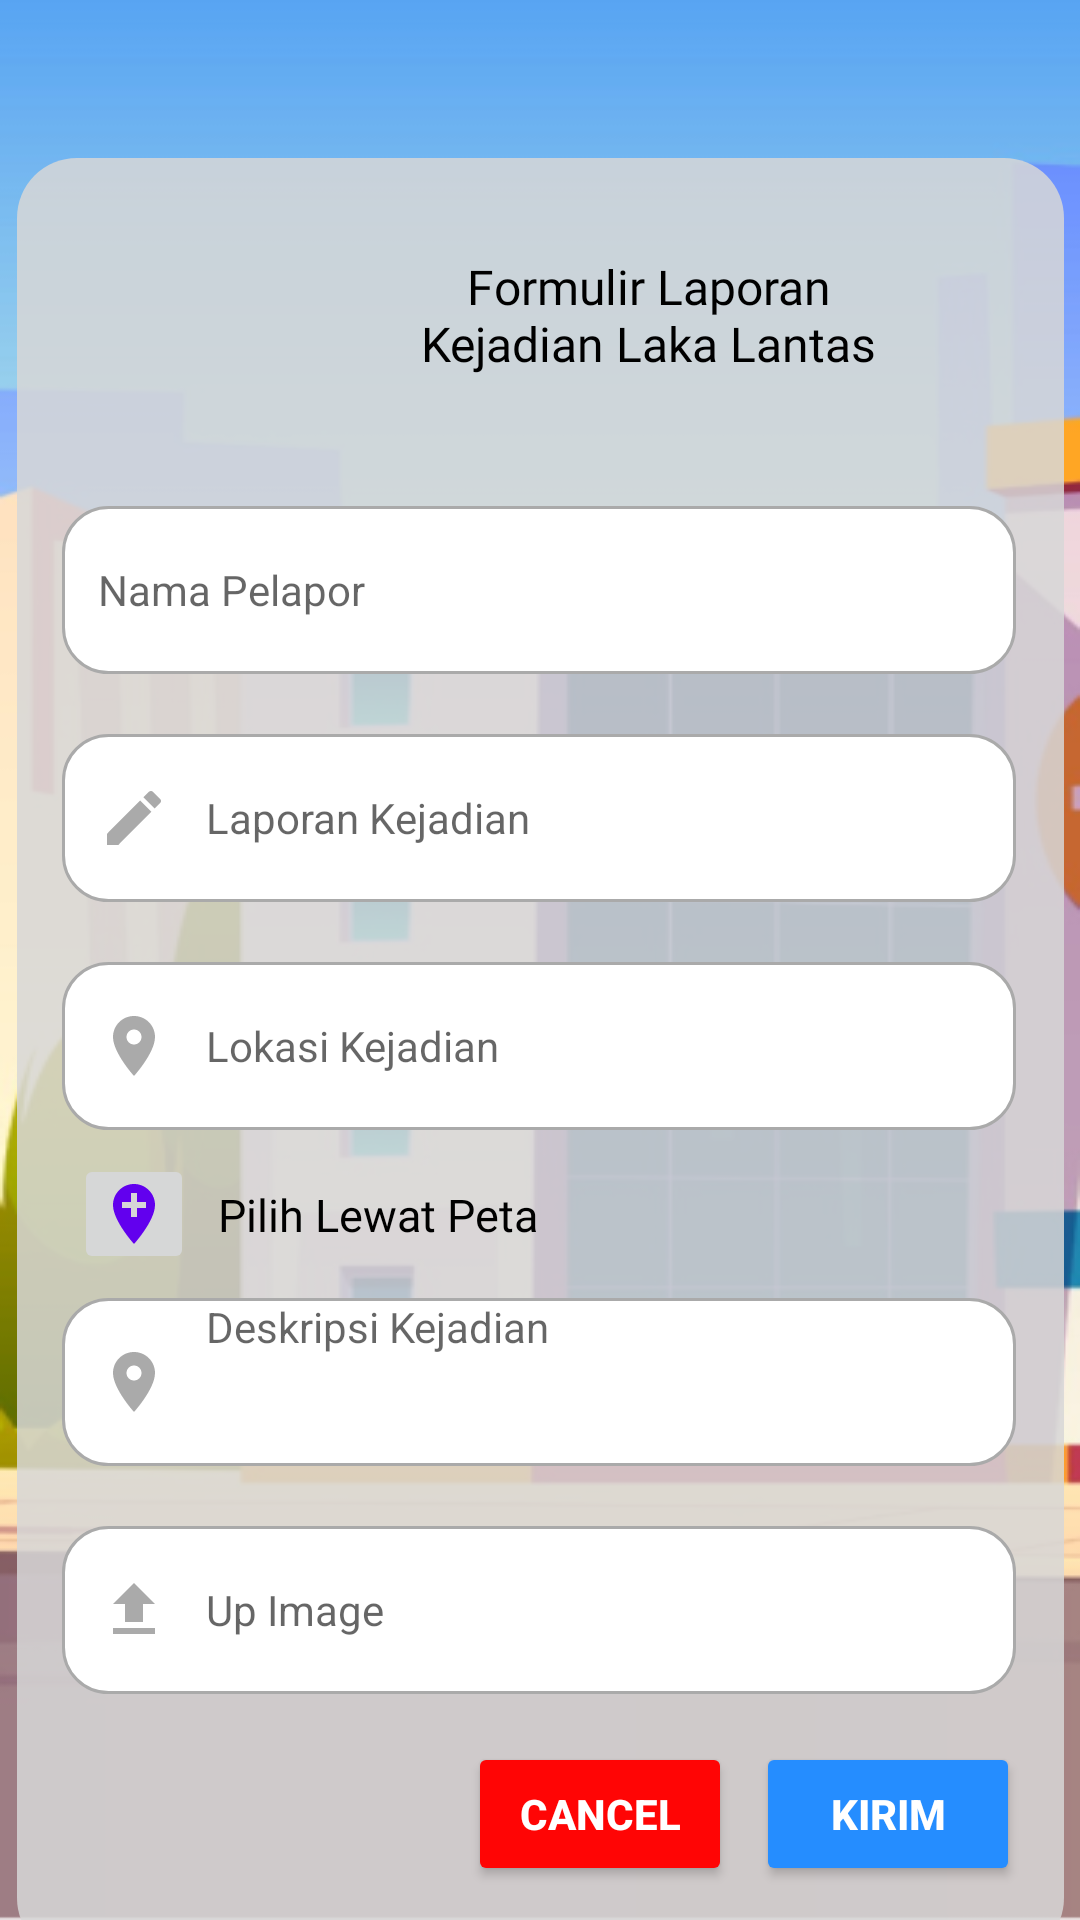

Produce the Android XML layout that renders to this screen, including the resource entries it uses.
<!-- AndroidManifest.xml: application theme Theme.SCT112 -->
<!-- res/layout/activity_form_pengaduan.xml -->
<?xml version="1.0" encoding="utf-8"?>
<androidx.constraintlayout.widget.ConstraintLayout xmlns:android="http://schemas.android.com/apk/res/android"
    xmlns:app="http://schemas.android.com/apk/res-auto"
    xmlns:tools="http://schemas.android.com/tools"
    android:layout_width="match_parent"
    android:layout_height="match_parent"
    android:background="@drawable/back_ground_tampilan_awal"
    tools:context=".FormPengaduanActivity">

    <ImageView
        android:id="@+id/imageViewDasarFormPeng"
        android:layout_width="425dp"
        android:layout_height="790dp"
        android:contentDescription="TODO"
        app:layout_constraintBottom_toBottomOf="parent"
        app:layout_constraintEnd_toEndOf="parent"
        app:layout_constraintStart_toStartOf="parent"
        app:layout_constraintTop_toTopOf="parent"
        />

    <View
        android:id="@+id/view"
        android:layout_width="349dp"
        android:layout_height="600dp"
        android:background="@drawable/custom_kotak_form"
        app:layout_constraintBottom_toBottomOf="@+id/imageViewDasarFormPeng"
        app:layout_constraintEnd_toEndOf="parent"
        app:layout_constraintStart_toStartOf="parent"
        app:layout_constraintTop_toTopOf="parent"
        app:layout_constraintVertical_bias="0.457" />

    <ImageView
        android:id="@+id/imageView3"
        android:layout_width="50dp"
        android:layout_height="50dp"
        android:layout_marginStart="68dp"
        android:layout_marginTop="32dp"
        app:layout_constraintStart_toStartOf="parent"
        app:layout_constraintTop_toTopOf="@+id/view"
        app:srcCompat="@drawable/report" />

    <TextView
        android:id="@+id/textViewForm"
        android:layout_width="172dp"
        android:layout_height="49dp"
        android:layout_marginStart="12dp"
        android:fontFamily="@font/roboto_bold"
        android:text="Formulir Laporan Kejadian Laka Lantas"
        android:textAlignment="center"
        android:textColor="@color/black"
        android:textSize="16sp"
        app:layout_constraintBottom_toBottomOf="@+id/imageView3"
        app:layout_constraintEnd_toEndOf="parent"
        app:layout_constraintHorizontal_bias="0.0"
        app:layout_constraintStart_toEndOf="@+id/imageView3"
        app:layout_constraintTop_toTopOf="@+id/imageView3"
        app:layout_constraintVertical_bias="0.0" />

    <EditText
        android:id="@+id/NamaPelapor"
        android:layout_width="318dp"
        android:layout_height="56dp"
        android:layout_marginTop="116dp"
        android:background="@drawable/custom_input"
        android:drawableStart="@drawable/custom_person"
        android:drawablePadding="12dp"
        android:ems="10"
        android:hint="@string/namapelapor"
        android:inputType="textPersonName"
        android:paddingStart="12dp"
        android:paddingEnd="12dp"
        android:textColor="@android:color/black"
        android:textSize="14sp"
        app:layout_constraintEnd_toEndOf="parent"
        app:layout_constraintHorizontal_bias="0.494"
        app:layout_constraintStart_toStartOf="parent"
        app:layout_constraintTop_toTopOf="@+id/view" />

    <EditText
        android:id="@+id/LaporanKejadian"
        android:layout_width="318dp"
        android:layout_height="56dp"
        android:layout_marginTop="20dp"
        android:background="@drawable/custom_input"
        android:drawableStart="@drawable/custom_laporan_form"
        android:drawablePadding="12dp"
        android:ems="10"
        android:hint="@string/laporankejadian"
        android:inputType="textPersonName"
        android:paddingStart="12dp"
        android:paddingEnd="12dp"
        android:textColor="@android:color/black"
        android:textSize="14sp"
        app:layout_constraintEnd_toEndOf="parent"
        app:layout_constraintHorizontal_bias="0.494"
        app:layout_constraintStart_toStartOf="parent"
        app:layout_constraintTop_toBottomOf="@+id/NamaPelapor" />

    <EditText
        android:id="@+id/LokasiKejadian"
        android:layout_width="318dp"
        android:layout_height="56dp"
        android:layout_marginTop="20dp"
        android:background="@drawable/custom_input"
        android:drawableStart="@drawable/custom_location_form"
        android:drawablePadding="12dp"
        android:ems="10"
        android:hint="@string/lokasikejadian"
        android:inputType="textPersonName"
        android:paddingStart="12dp"
        android:paddingEnd="12dp"
        android:textColor="@android:color/black"
        android:textSize="14sp"
        app:layout_constraintEnd_toEndOf="parent"
        app:layout_constraintHorizontal_bias="0.494"
        app:layout_constraintStart_toStartOf="parent"
        app:layout_constraintTop_toBottomOf="@+id/LaporanKejadian" />

    <ImageButton
        android:id="@+id/imageButton2"
        android:layout_width="40dp"
        android:layout_height="40dp"
        android:layout_marginStart="4dp"
        android:layout_marginTop="8dp"
        android:onClick="SwipeMaps"
        app:layout_constraintStart_toStartOf="@+id/LokasiKejadian"
        app:layout_constraintTop_toBottomOf="@+id/LokasiKejadian"
        app:srcCompat="@drawable/ic_add_location_focused" />

    <TextView
        android:id="@+id/pilihpeta"
        android:layout_width="wrap_content"
        android:layout_height="wrap_content"
        android:layout_marginStart="8dp"
        android:fontFamily="@font/roboto_bold"
        android:onClick="SwipeMaps"
        android:text="Pilih Lewat Peta"
        android:textColor="@color/black"
        android:textSize="15sp"
        app:layout_constraintBottom_toBottomOf="@+id/imageButton2"
        app:layout_constraintStart_toEndOf="@+id/imageButton2"
        app:layout_constraintTop_toTopOf="@+id/imageButton2" />

    <EditText
        android:id="@+id/DeskripsiKejadian"
        android:layout_width="318dp"
        android:layout_height="56dp"
        android:layout_marginTop="8dp"
        android:background="@drawable/custom_input"
        android:drawableStart="@drawable/custom_location_form"
        android:drawablePadding="12dp"
        android:ems="10"
        android:gravity="start|top"
        android:hint="@string/deskripsikejadian"
        android:inputType="textMultiLine"
        android:paddingStart="12dp"
        android:paddingEnd="12dp"
        android:textColor="@android:color/black"
        android:textSize="14sp"
        app:layout_constraintEnd_toEndOf="parent"
        app:layout_constraintHorizontal_bias="0.494"
        app:layout_constraintStart_toStartOf="parent"
        app:layout_constraintTop_toBottomOf="@+id/imageButton2" />

    <EditText
        android:id="@+id/UpImage"
        android:layout_width="318dp"
        android:layout_height="56dp"
        android:layout_marginTop="20dp"
        android:background="@drawable/custom_input"
        android:drawableStart="@drawable/custom_up_image"
        android:drawablePadding="12dp"
        android:ems="10"
        android:hint="@string/upimage"
        android:inputType="textUri"
        android:paddingStart="12dp"
        android:paddingEnd="12dp"
        android:textColor="@android:color/black"
        android:textSize="14sp"
        app:layout_constraintEnd_toEndOf="parent"
        app:layout_constraintHorizontal_bias="0.494"
        app:layout_constraintStart_toStartOf="parent"
        app:layout_constraintTop_toBottomOf="@+id/DeskripsiKejadian" />

    <Button
        android:id="@+id/buttonFormCancel"
        android:layout_width="wrap_content"
        android:layout_height="wrap_content"
        android:layout_marginStart="156dp"
        android:layout_marginTop="16dp"
        android:backgroundTint="@color/redbutton"
        android:lineSpacingExtra="0sp"
        android:onClick="SwipeHome"
        android:text="Cancel"
        android:textColor="@color/white"
        android:textSize="14sp"
        android:textStyle="bold"
        app:layout_constraintStart_toStartOf="parent"
        app:layout_constraintTop_toBottomOf="@+id/UpImage" />

    <Button
        android:id="@+id/buttonFormSubmit"
        android:layout_width="wrap_content"
        android:layout_height="wrap_content"
        android:layout_marginStart="8dp"
        android:layout_marginTop="16dp"
        android:backgroundTint="@color/bluebutton"
        android:lineSpacingExtra="0sp"
        android:onClick="SwipeSubmit"
        android:text="Kirim"
        android:textColor="@color/white"
        android:textSize="14sp"
        android:textStyle="bold"
        app:layout_constraintEnd_toEndOf="parent"
        app:layout_constraintHorizontal_bias="0.0"
        app:layout_constraintStart_toEndOf="@+id/buttonFormCancel"
        app:layout_constraintTop_toBottomOf="@+id/UpImage" />

</androidx.constraintlayout.widget.ConstraintLayout>
<!-- resources referenced by this layout -->
<resources>
  <color name="black">#FF000000</color>
  <color name="bluebutton">#258DFF</color>
  <color name="redbutton">#FF0505</color>
  <color name="white">#FFFFFFFF</color>
  <!-- drawable custom_kotak_form (drawable) -->
  <?xml version="1.0" encoding="utf-8"?>
  <selector xmlns:android="http://schemas.android.com/apk/res/android">
  
      <item android:state_enabled="true">
          <shape android:shape="rectangle">
              <solid android:color="@color/formPengaduan"/>
              <corners android:radius="20dp"/>
          </shape>
      </item>
  
  </selector>
  <!-- drawable custom_laporan_form (drawable) -->
  <?xml version="1.0" encoding="utf-8"?>
  <selector xmlns:android="http://schemas.android.com/apk/res/android">
      <item android:state_focused="true"
          android:drawable="@drawable/ic_create_form_focused"/>
  
      <item android:state_focused="false"
          android:drawable="@drawable/ic_create_form"/>
  </selector>
  <!-- drawable custom_location_form (drawable) -->
  <?xml version="1.0" encoding="utf-8"?>
  <selector xmlns:android="http://schemas.android.com/apk/res/android">
      <item android:state_focused="true"
          android:drawable="@drawable/ic_location_focused"/>
  
      <item android:state_focused="false"
          android:drawable="@drawable/ic_location"/>
  </selector>
  <!-- drawable custom_up_image (drawable) -->
  <?xml version="1.0" encoding="utf-8"?>
  <selector xmlns:android="http://schemas.android.com/apk/res/android">
      <item android:state_focused="true"
          android:drawable="@drawable/ic_upload_focused"/>
  
      <item android:state_focused="false"
          android:drawable="@drawable/ic_upload"/>
  </selector>
  <!-- drawable ic_add_location_focused (drawable) -->
  <vector android:height="24dp"
      android:viewportHeight="24"
      android:viewportWidth="24"
      android:width="24dp" xmlns:android="http://schemas.android.com/apk/res/android">
      <path android:fillColor="@color/design_default_color_primary"
          android:pathData="M12,2C8.14,2 5,5.14 5,9c0,5.25 7,13 7,13s7,-7.75 7,-13c0,-3.86 -3.14,-7 -7,-7zM16,10h-3v3h-2v-3L8,10L8,8h3L11,5h2v3h3v2z"/>
  </vector>
  <string name="deskripsikejadian">Deskripsi Kejadian</string>
  <string name="laporankejadian">Laporan Kejadian</string>
  <string name="lokasikejadian">Lokasi Kejadian</string>
  <string name="namapelapor">Nama Pelapor</string>
  <string name="upimage">Up Image</string>
  <color name="formPengaduan">#D9D8D8D8</color>
  <!-- drawable ic_create_form (drawable) -->
  <vector android:height="24dp"
      android:viewportHeight="24"
      android:viewportWidth="24"
      android:width="24dp" xmlns:android="http://schemas.android.com/apk/res/android">
      <path android:fillColor="@android:color/darker_gray"
          android:pathData="M3,17.25V21h3.75L17.81,9.94l-3.75,-3.75L3,17.25zM20.71,7.04c0.39,-0.39 0.39,-1.02 0,-1.41l-2.34,-2.34c-0.39,-0.39 -1.02,-0.39 -1.41,0l-1.83,1.83 3.75,3.75 1.83,-1.83z"/>
  </vector>
  <!-- drawable ic_upload_focused (drawable) -->
  <vector android:height="24dp"
      android:viewportHeight="24"
      android:viewportWidth="24"
      android:width="24dp" xmlns:android="http://schemas.android.com/apk/res/android">
      <path android:fillColor="@color/design_default_color_primary" android:pathData="M5,20h14v-2H5V20zM5,10h4v6h6v-6h4l-7,-7L5,10z"/>
  </vector>
  <!-- drawable ic_upload (drawable) -->
  <vector android:height="24dp"
      android:viewportHeight="24"
      android:viewportWidth="24"
      android:width="24dp" xmlns:android="http://schemas.android.com/apk/res/android">
      <path android:fillColor="@android:color/darker_gray" android:pathData="M5,20h14v-2H5V20zM5,10h4v6h6v-6h4l-7,-7L5,10z"/>
  </vector>
  <color name="purple_500">#FF6200EE</color>
  <color name="purple_700">#FF3700B3</color>
  <color name="teal_200">#FF03DAC5</color>
  <color name="teal_700">#FF018786</color>
</resources>
